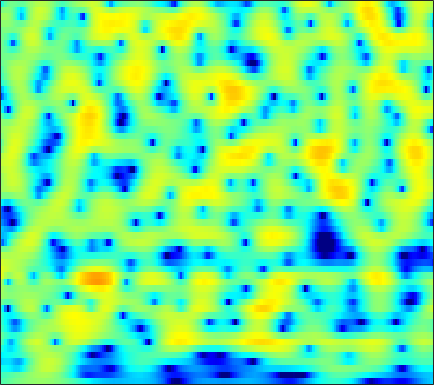

The data file committed next to this chart (first rows):
-2.5269, -2.3183, -2.0236, -1.7216, -1.4949, -1.1988, -0.91068, -0.69983, -0.43076, -0.1768, 0.065331, 0.23439, 0.44338, 0.62896, 0.75048, 0.88458, 0.98739, 1.0404, 1.0796, 1.0807, 1.044, 0.99362, 0.89195, 0.74955
-3.303, -3.1, -2.841, -2.582, -2.382, -2.101, -1.797, -1.55, -1.198, -0.8234, -0.4322, -0.1351, 0.2552, 0.6279, 0.8889, 1.201, 1.461, 1.618, 1.77, 1.85, 1.851, 1.796, 1.645, 1.401
-5.511, -5.652, -5.965, -6.429, -6.877, -7.558, -8.195, -8.464, -8.255, -7.276, -5.788, -4.562, -2.974, -1.539, -0.587, 0.5118, 1.417, 1.976, 2.572, 3.005, 3.28, 3.385, 3.394, 3.252
-8.62, -8.116, -7.8, -7.858, -8.131, -8.815, -9.792, -10.56, -11.08, -10.32, -8.4, -6.711, -4.568, -2.7, -1.489, -0.1187, 0.9992, 1.688, 2.426, 2.976, 3.349, 3.521, 3.612, 3.554
-6.969, -6.63, -6.301, -6.046, -5.872, -5.627, -5.319, -5.02, -4.509, -3.873, -3.121, -2.495, -1.625, -0.7588, -0.136, 0.6289, 1.29, 1.708, 2.152, 2.468, 2.665, 2.736, 2.738, 2.644
-4.491, -5.37, -6.585, -7.63, -8.078, -7.926, -6.949, -5.918, -4.422, -2.994, -1.71, -0.8452, 0.1701, 1.016, 1.54, 2.097, 2.48, 2.651, 2.723, 2.627, 2.382, 2.106, 1.66, 1.197
-1.674, -3.259, -5.769, -8.718, -10.69, -10.67, -8.025, -5.925, -3.549, -1.63, -0.07923, 0.8942, 1.982, 2.835, 3.324, 3.778, 3.997, 3.994, 3.748, 3.167, 2.184, 1.101, -0.9488, -4.091
-0.9578, -1.859, -2.999, -3.944, -4.452, -4.794, -4.736, -4.44, -3.774, -2.913, -1.933, -1.189, -0.2527, 0.5851, 1.123, 1.693, 2.073, 2.229, 2.259, 2.071, 1.675, 1.252, 0.5598, -0.1715
-2.728, -3.829, -5.429, -7.177, -8.586, -10.46, -11.72, -11.7, -10.32, -8.284, -6.26, -4.889, -3.318, -2.041, -1.236, -0.3576, 0.3233, 0.7168, 1.116, 1.393, 1.589, 1.707, 1.845, 1.993
-3.565, -4.674, -6.344, -8.309, -10.02, -12.6, -14.76, -14.79, -12.39, -9.395, -6.86, -5.318, -3.638, -2.347, -1.583, -0.8039, -0.2382, 0.06728, 0.3689, 0.6097, 0.8525, 1.064, 1.406, 1.826
-3.562, -4.697, -6.077, -6.954, -7.131, -6.84, -6.171, -5.471, -4.367, -3.162, -1.99, -1.224, -0.4061, 0.1772, 0.4426, 0.5131, 0.2884, -0.07407, -0.785, -1.615, -2.312, -2.462, -1.951, -0.7792
-4.064, -6.885, -13.31, -26.12, -13.81, -7.49, -4.128, -2.377, -0.5783, 0.7561, 1.747, 2.289, 2.752, 2.933, 2.854, 2.422, 1.565, 0.5662, -1.402, -4.492, -9.67, -14.58, -9.91, -4.619
-0.5007, -1.207, -1.992, -2.293, -2.107, -1.528, -0.7286, -0.0627, 0.7733, 1.465, 1.977, 2.259, 2.5, 2.548, 2.445, 2.143, 1.627, 1.127, 0.3346, -0.4689, -1.159, -1.525, -1.68, -1.509
1.399, 1.029, 0.624, 0.3595, 0.273, 0.2878, 0.4531, 0.6521, 0.9104, 1.162, 1.364, 1.456, 1.515, 1.473, 1.389, 1.236, 1.018, 0.8341, 0.549, 0.2458, -0.053, -0.2835, -0.618, -1.009
1.987, 1.202, 0.312, -0.2719, -0.4392, -0.3029, 0.07017, 0.3746, 0.6868, 0.8689, 0.9294, 0.8683, 0.6661, 0.428, 0.2741, 0.1249, 0.1, 0.1349, 0.2248, 0.2871, 0.2953, 0.2653, 0.1226, -0.1704
2.605, 0.03184, -4.917, -10.46, -7.834, -3.04, -0.2559, 0.9633, 1.877, 2.11, 1.743, 1.132, -0.1106, -1.689, -2.815, -3.511, -2.815, -1.806, -0.4603, 0.5653, 1.196, 1.417, 1.444, 1.233
5.371, 3.982, 2.227, 1.131, 1.045, 1.683, 2.431, 2.829, 3.048, 2.78, 1.914, 0.848, -1.255, -4.48, -7.626, -10.22, -7.123, -4.58, -2.279, -0.9192, -0.2555, -0.1741, -0.4984, -1.296
5.039, 4.534, 3.927, 3.447, 3.179, 2.906, 2.674, 2.502, 2.179, 1.714, 1.083, 0.4963, -0.4089, -1.322, -1.896, -2.474, -2.742, -2.821, -2.857, -3.015, -3.367, -3.798, -4.646, -5.887
4.064, 3.815, 3.501, 3.237, 3.063, 2.849, 2.66, 2.504, 2.239, 1.918, 1.544, 1.21, 0.7177, 0.181, -0.2609, -0.8544, -1.465, -1.947, -2.639, -3.419, -4.323, -5.069, -6.194, -7.393
2.605, 2.443, 2.32, 2.294, 2.327, 2.421, 2.527, 2.581, 2.631, 2.604, 2.482, 2.33, 2.033, 1.617, 1.221, 0.6037, -0.1535, -0.8173, -1.825, -2.972, -4.285, -5.363, -6.905, -8.535
-0.8221, -1.034, -0.8432, -0.2707, 0.2971, 1.098, 1.83, 2.313, 2.865, 3.268, 3.503, 3.58, 3.521, 3.285, 2.989, 2.396, 1.577, 0.803, -0.4644, -1.992, -3.795, -5.328, -7.517, -9.817
-12.36, -14.06, -9.814, -5.885, -3.738, -1.57, 0.06794, 1.101, 2.208, 3.086, 3.772, 4.136, 4.431, 4.495, 4.375, 3.966, 3.266, 2.53, 1.204, -0.5801, -2.916, -5.176, -9.176, -14.88
-9.35, -10.03, -9.242, -7.654, -6.362, -4.75, -3.179, -2.003, -0.5345, 0.8036, 1.984, 2.723, 3.501, 4.012, 4.207, 4.232, 3.951, 3.538, 2.697, 1.493, -0.07188, -1.5, -3.625, -5.713
-8.852, -9.644, -10.62, -11.46, -11.95, -11.97, -10.6, -8.981, -6.506, -4.074, -2.034, -0.741, 0.6688, 1.739, 2.338, 2.881, 3.142, 3.166, 3.012, 2.663, 2.163, 1.742, 1.161, 0.6745
-11.84, -12.79, -14.61, -17.16, -20.14, -27.08, -23.23, -17.06, -11.89, -8.167, -5.392, -3.705, -1.885, -0.4807, 0.3714, 1.244, 1.874, 2.206, 2.498, 2.651, 2.682, 2.664, 2.594, 2.516
-13.55, -14.54, -15.82, -16.57, -16.55, -15.76, -13.98, -12.39, -9.965, -7.569, -5.489, -4.107, -2.546, -1.276, -0.4819, 0.369, 1.055, 1.478, 1.933, 2.292, 2.574, 2.734, 2.907, 3.015
-13.34, -15.98, -22.02, -28.73, -20.91, -15.06, -11.35, -9.294, -7.039, -5.215, -3.713, -2.793, -1.797, -0.9943, -0.5399, -0.03019, 0.3985, 0.6942, 1.099, 1.519, 1.965, 2.291, 2.697, 3.032
-6.2, -7.273, -8.441, -8.711, -8.112, -6.636, -4.987, -3.914, -2.614, -1.73, -1.089, -0.8122, -0.6867, -0.8228, -1.045, -1.4, -1.715, -1.792, -1.581, -0.9821, -0.1544, 0.5497, 1.454, 2.28
-0.1132, -0.3238, -0.3811, -0.301, -0.1415, 0.1923, 0.555, 0.798, 1.005, 0.9903, 0.7136, 0.2768, -0.628, -2.052, -3.458, -6.004, -9.31, -11.64, -11.48, -8.453, -5.684, -3.985, -2.1, -0.4895
1.373, 1.726, 2.131, 2.461, 2.649, 2.815, 2.835, 2.785, 2.474, 2.017, 1.237, 0.4512, -0.9341, -2.773, -4.538, -7.44, -10.9, -13.24, -13.91, -12.45, -10.79, -9.589, -7.737, -5.573
0.6494, 1.641, 2.566, 3.198, 3.505, 3.695, 3.671, 3.489, 3.083, 2.421, 1.548, 0.7399, -0.5433, -2.041, -3.298, -5.097, -7.009, -8.392, -10.43, -12.86, -16.92, -22.79, -21.26, -12.58
0.868, 1.815, 2.765, 3.386, 3.658, 3.783, 3.664, 3.4, 2.889, 2.115, 1.166, 0.3384, -0.8782, -2.181, -3.176, -4.57, -5.92, -6.926, -8.295, -9.582, -10.72, -11.1, -10.41, -8.541
2.285, 2.774, 3.322, 3.679, 3.798, 3.752, 3.459, 3.075, 2.323, 1.342, 0.1056, -0.9479, -2.489, -4.014, -5.097, -6.266, -7.144, -7.55, -7.796, -7.832, -7.618, -7.276, -6.539, -5.553
3.021, 3.408, 3.857, 4.145, 4.227, 4.134, 3.742, 3.269, 2.281, 0.9542, -0.817, -2.462, -5.127, -8.367, -10.86, -12.96, -12.58, -11.58, -10.24, -9.257, -8.352, -7.703, -6.756, -5.668
2.066, 2.824, 3.686, 4.312, 4.603, 4.705, 4.471, 4.038, 3.146, 1.775, -0.08491, -1.895, -4.953, -9.06, -12.94, -16.49, -14.93, -13.08, -11.86, -11.33, -11.25, -11.1, -10.4, -9.006
-1.058, 0.7287, 2.496, 3.751, 4.381, 4.841, 4.926, 4.732, 4.176, 3.263, 1.979, 0.8313, -0.9365, -2.886, -4.323, -6.07, -7.547, -8.692, -10.45, -12.9, -17.02, -22.45, -26.53, -17.48
-2.201, -0.2938, 1.624, 3.001, 3.732, 4.377, 4.662, 4.684, 4.425, 3.897, 3.123, 2.382, 1.231, -0.07976, -1.156, -2.716, -4.383, -5.786, -7.8, -10.16, -12.66, -14.35, -15.71, -15.85
-0.2475, 0.6273, 1.733, 2.62, 3.152, 3.687, 3.992, 4.083, 4.014, 3.729, 3.255, 2.758, 1.925, 0.9354, 0.06084, -1.224, -2.662, -3.824, -5.474, -7.196, -8.895, -10.18, -11.95, -14.07
0.8012, 1.145, 1.609, 2.071, 2.403, 2.786, 3.115, 3.272, 3.389, 3.346, 3.104, 2.807, 2.224, 1.426, 0.7171, -0.4253, -1.736, -2.821, -4.35, -5.917, -7.402, -8.397, -9.46, -10.18
0.6578, 0.5408, 0.4652, 0.6051, 0.8534, 1.332, 1.942, 2.366, 2.871, 3.208, 3.308, 3.24, 2.931, 2.337, 1.732, 0.6679, -0.7128, -1.922, -3.851, -6.111, -8.519, -10.09, -10.99, -10.15
-1.351, -2.418, -3.843, -4.477, -3.986, -2.351, -0.4929, 0.8101, 2.157, 3.144, 3.758, 3.97, 3.977, 3.659, 3.189, 2.301, 1.032, -0.1765, -2.288, -5.138, -9.342, -14.18, -18.47, -11.46
-4.822, -7.131, -11.74, -20.7, -15.33, -7.779, -3.543, -1.326, 0.7592, 2.168, 3.098, 3.504, 3.712, 3.613, 3.34, 2.744, 1.952, 1.187, 0.04783, -1.166, -2.337, -2.967, -3.231, -2.775
-7.129, -7.575, -7.719, -7.137, -6.184, -4.394, -2.484, -1.203, 0.3132, 1.389, 2.096, 2.401, 2.512, 2.344, 2.107, 1.634, 1.111, 0.723, 0.2898, -0.04745, -0.2034, -0.2072, -0.06492, 0.2233
-15.9, -12.61, -8.824, -5.986, -4.31, -2.411, -0.8721, 0.0645, 1.013, 1.65, 1.893, 1.848, 1.505, 0.8386, 0.1807, -0.7695, -1.68, -2.098, -2.234, -1.88, -1.196, -0.606, 0.1923, 0.9246
-10.69, -9.055, -6.327, -3.888, -2.354, -0.7153, 0.5496, 1.243, 1.823, 2.038, 1.844, 1.407, 0.4116, -1.132, -2.764, -5.67, -9.626, -12.49, -11.6, -7.875, -4.974, -3.272, -1.427, 0.06488
-4.795, -3.923, -2.614, -1.291, -0.3531, 0.7062, 1.508, 1.927, 2.221, 2.147, 1.728, 1.145, -0.05259, -1.75, -3.411, -6.208, -9.48, -11.41, -11.57, -9.658, -7.544, -6.03, -4.053, -2.155
-3.681, -2.491, -1.09, 0.08375, 0.8209, 1.627, 2.204, 2.489, 2.641, 2.527, 2.118, 1.619, 0.6805, -0.5629, -1.687, -3.399, -5.235, -6.675, -8.626, -10.59, -11.96, -11.46, -8.721, -5.521
-2.807, -1.664, -0.4002, 0.6045, 1.212, 1.857, 2.326, 2.551, 2.689, 2.647, 2.387, 2.045, 1.409, 0.5229, -0.2878, -1.607, -3.204, -4.662, -7.11, -10.45, -14.38, -14.47, -10.12, -6.232
-1.507, -0.9416, -0.2736, 0.3096, 0.6839, 1.11, 1.466, 1.666, 1.864, 1.962, 1.93, 1.808, 1.51, 1.04, 0.578, -0.1837, -1.088, -1.836, -2.864, -3.723, -4.224, -4.217, -3.721, -2.845
-0.7998, -0.7316, -0.7019, -0.664, -0.6041, -0.4547, -0.1965, 0.06228, 0.4676, 0.8626, 1.208, 1.392, 1.5, 1.461, 1.331, 1.037, 0.6209, 0.2725, -0.1951, -0.606, -0.9063, -1.027, -1.045, -0.9294
-0.5965, -1.045, -1.759, -2.607, -3.21, -3.687, -3.481, -2.811, -1.619, -0.3876, 0.6676, 1.295, 1.897, 2.241, 2.342, 2.295, 2.071, 1.808, 1.38, 0.8834, 0.4174, 0.1143, -0.1734, -0.3242
-0.498, -1.236, -2.705, -5.114, -8.021, -15, -14.92, -8.885, -4.08, -1.121, 0.8382, 1.889, 2.871, 3.433, 3.625, 3.598, 3.288, 2.866, 2.069, 1.071, -0.03466, -0.8202, -1.597, -1.852
-0.6729, -0.7692, -1.433, -2.58, -3.602, -4.725, -4.524, -3.401, -1.47, 0.3322, 1.783, 2.634, 3.463, 3.963, 4.111, 3.996, 3.485, 2.819, 1.481, -0.4859, -3.34, -6.312, -11.12, -10.86
-0.8123, -0.3652, -0.1666, -0.2406, -0.3705, -0.4862, -0.4289, -0.2395, 0.1912, 0.7899, 1.478, 1.981, 2.574, 3.022, 3.205, 3.192, 2.807, 2.249, 1.107, -0.6024, -2.92, -4.97, -7.405, -7.682
0.4867, 0.6616, 0.7619, 0.6486, 0.4241, 0.01869, -0.4852, -0.8905, -1.285, -1.352, -0.9201, -0.3125, 0.6654, 1.573, 2.121, 2.588, 2.73, 2.605, 2.13, 1.383, 0.4092, -0.3644, -1.351, -2.157
1.561, 1.543, 1.411, 1.068, 0.6195, -0.3569, -1.893, -3.556, -6.615, -9.954, -8.582, -5.485, -2.107, 0.2479, 1.494, 2.651, 3.33, 3.569, 3.568, 3.261, 2.688, 2.088, 1.098, -0.1521
-0.2574, 0.04972, 0.3035, 0.3094, 0.08903, -0.6136, -1.86, -3.21, -5.537, -7.493, -6.636, -4.614, -1.939, 0.1627, 1.362, 2.538, 3.29, 3.624, 3.803, 3.663, 3.257, 2.763, 1.842, 0.571
-5.49, -3.799, -2.163, -1.17, -0.7852, -0.632, -0.8057, -1.03, -1.397, -1.564, -1.402, -1.037, -0.3263, 0.4778, 1.082, 1.761, 2.286, 2.55, 2.72, 2.679, 2.415, 2.089, 1.476, 0.6969
